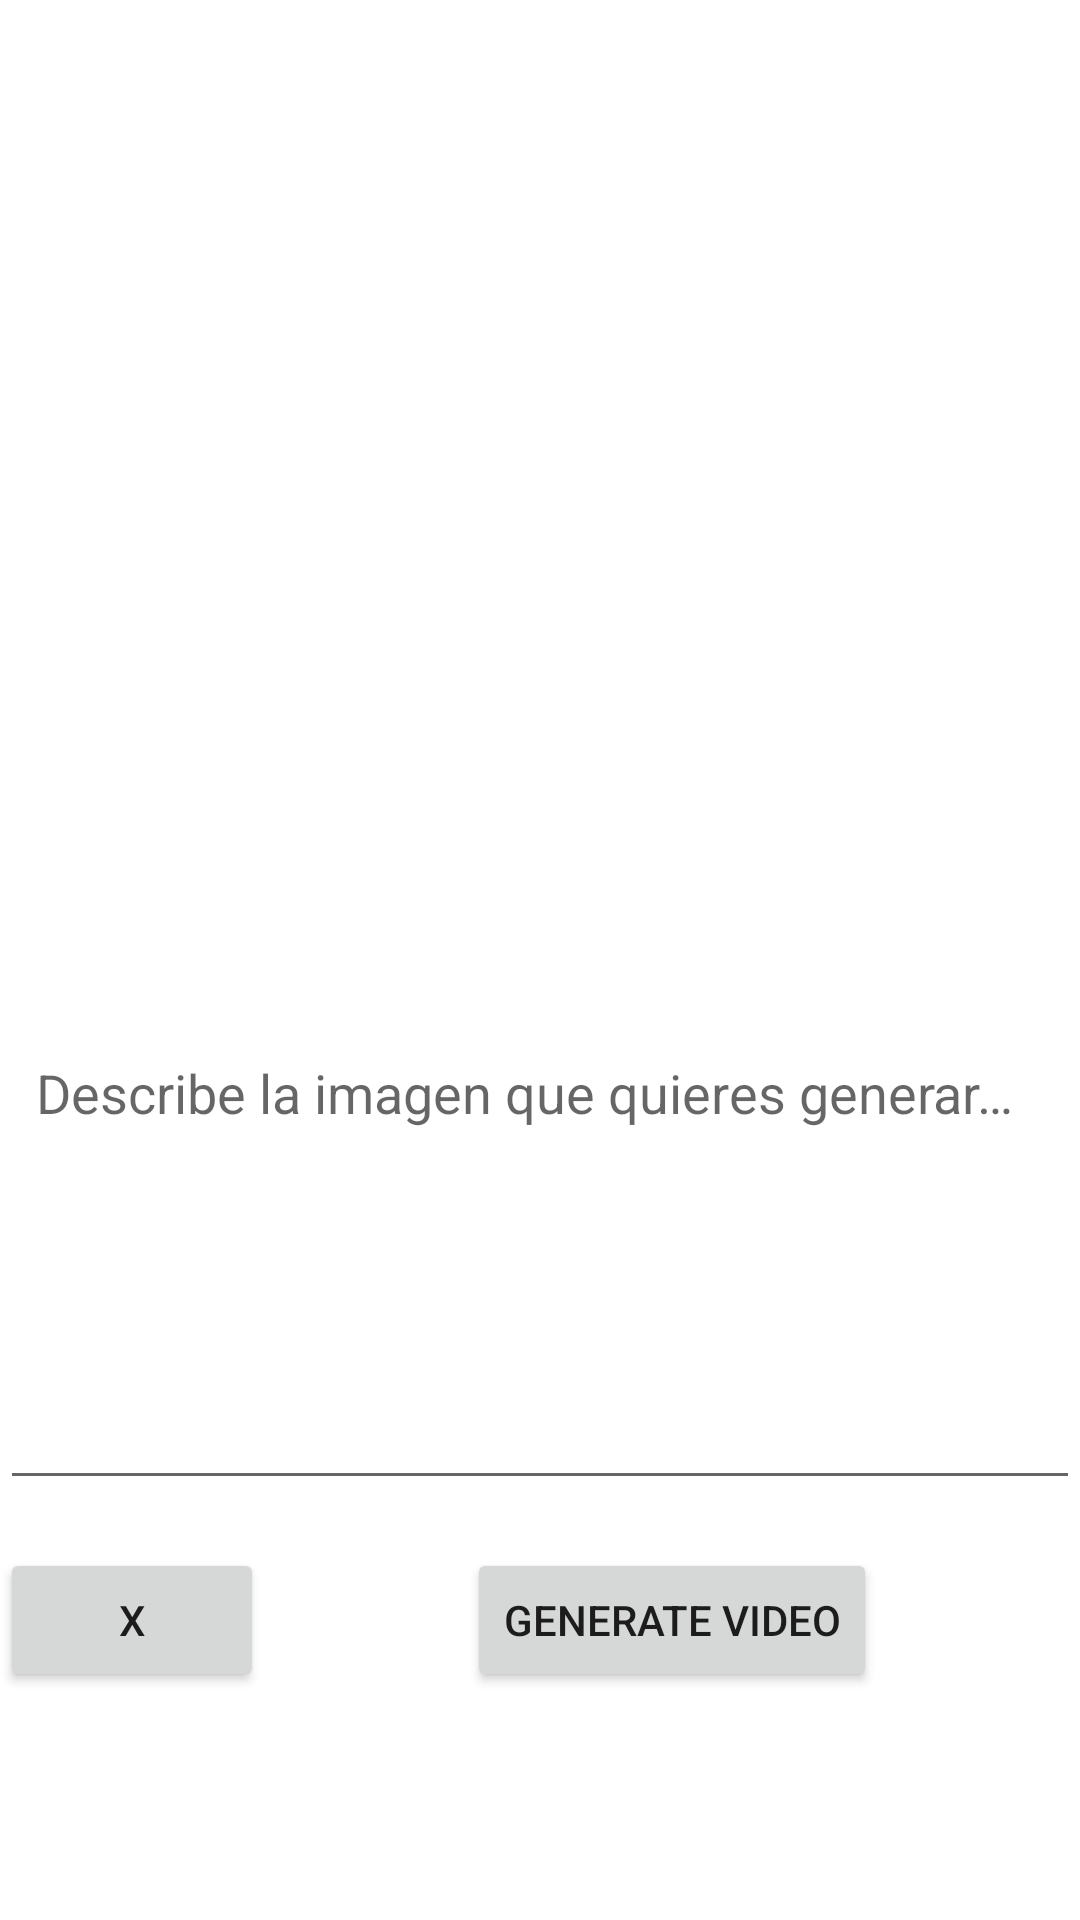

Here is an Android app screen rendered from its layout file. Give the layout XML and the strings, colors and styles it references.
<!-- AndroidManifest.xml: application theme Theme.SIGNova -->
<!-- res/layout/fragment_home.xml -->
<?xml version="1.0" encoding="utf-8"?>
<androidx.constraintlayout.widget.ConstraintLayout xmlns:android="http://schemas.android.com/apk/res/android"
    xmlns:app="http://schemas.android.com/apk/res-auto"
    xmlns:tools="http://schemas.android.com/tools"
    android:layout_width="match_parent"
    android:layout_height="match_parent"
    tools:context=".ui.home.HomeFragment">

    <TextView
        android:id="@+id/text_home"


android:textColor="@color/black"
        android:layout_width="0dp"
        android:layout_height="wrap_content"
        android:text="Generando video…"
        android:visibility="gone"
        android:textStyle="bold"
        android:padding="8dp"
         android:textAlignment="center"
        android:textSize="20sp"
        app:layout_constraintStart_toStartOf="parent"
        app:layout_constraintEnd_toEndOf="parent"
        app:layout_constraintBottom_toTopOf="@id/btGenerarVideo"
        app:layout_constraintTop_toTopOf="parent"
        />

    <EditText
        android:id="@+id/etInstruccionesTexto"

        android:layout_marginBottom="16dp"
        android:ems="10"

        app:layout_constraintBottom_toBottomOf="parent"
        app:layout_constraintEnd_toEndOf="parent"
        app:layout_constraintStart_toStartOf="parent"
        app:layout_constraintBottom_toTopOf="@id/btGenerarVideo"


        android:layout_width="match_parent"
        android:layout_height="wrap_content"
        android:minHeight="160dp"
        android:gravity="top|start"
        android:inputType="textMultiLine"
        android:lines="6"
        android:maxLines="10"
        android:scrollbars="vertical"
        android:overScrollMode="always"
        android:padding="12dp"
        android:hint="Describe la imagen que quieres generar…"
        />

    <Button
        android:id="@+id/btLimpiarTexto"
        android:layout_width="wrap_content"
        android:layout_height="wrap_content"
        android:layout_marginBottom="76dp"
        android:text="@string/limpiar_texto"
        app:layout_constraintBottom_toBottomOf="parent"

        app:layout_constraintStart_toStartOf="parent" />

    <Button
        android:id="@+id/btGenerarVideo"
        android:layout_width="wrap_content"
        android:layout_height="wrap_content"
        android:layout_marginBottom="76dp"
        android:text="@string/buton_generar_video"
        app:layout_constraintBottom_toBottomOf="parent"
        app:layout_constraintEnd_toEndOf="parent"
        app:layout_constraintStart_toEndOf="@+id/btLimpiarTexto" />


    <ImageView
        android:id="@+id/ivResultado"
        android:layout_width="match_parent"
        android:layout_height="200dp"
        android:scaleType="fitCenter"
        app:layout_constraintBottom_toTopOf="@+id/etInstruccionesTexto"
        app:layout_constraintEnd_toEndOf="parent"
        app:layout_constraintStart_toStartOf="parent"
        />


    <VideoView
        android:visibility="gone"
        android:id="@+id/videoContainer"
        android:layout_width="match_parent"
        android:layout_height="wrap_content"
        app:layout_constraintBottom_toTopOf="@+id/etInstruccionesTexto"
        app:layout_constraintEnd_toEndOf="parent"
        app:layout_constraintStart_toStartOf="parent" />
</androidx.constraintlayout.widget.ConstraintLayout>
<!-- resources referenced by this layout -->
<resources>
  <string name="buton_generar_video">Generate Video</string>
  <string name="limpiar_texto">X</string>
  <style name="Theme.SIGNova" parent="Theme.MaterialComponents.DayNight.DarkActionBar">
          
          <item name="colorPrimary">@color/purple_500</item>
          <item name="colorPrimaryVariant">@color/purple_700</item>
          <item name="colorOnPrimary">@color/white</item>
          
          <item name="colorSecondary">@color/teal_200</item>
          <item name="colorSecondaryVariant">@color/teal_700</item>
          <item name="colorOnSecondary">@color/black</item>
          
          <item name="android:statusBarColor">?attr/colorPrimaryVariant</item>
          
      </style>
  <!-- not gathered from this repository: default colours our renderer supplied (Android Studio template values) -->
  <color name="purple_500">#FF6200EE</color>
  <color name="purple_700">#FF3700B3</color>
  <color name="teal_200">#FF03DAC5</color>
  <color name="teal_700">#FF018786</color>
  <color name="black">#FF000000</color>
  <color name="white">#FFFFFFFF</color>
</resources>
